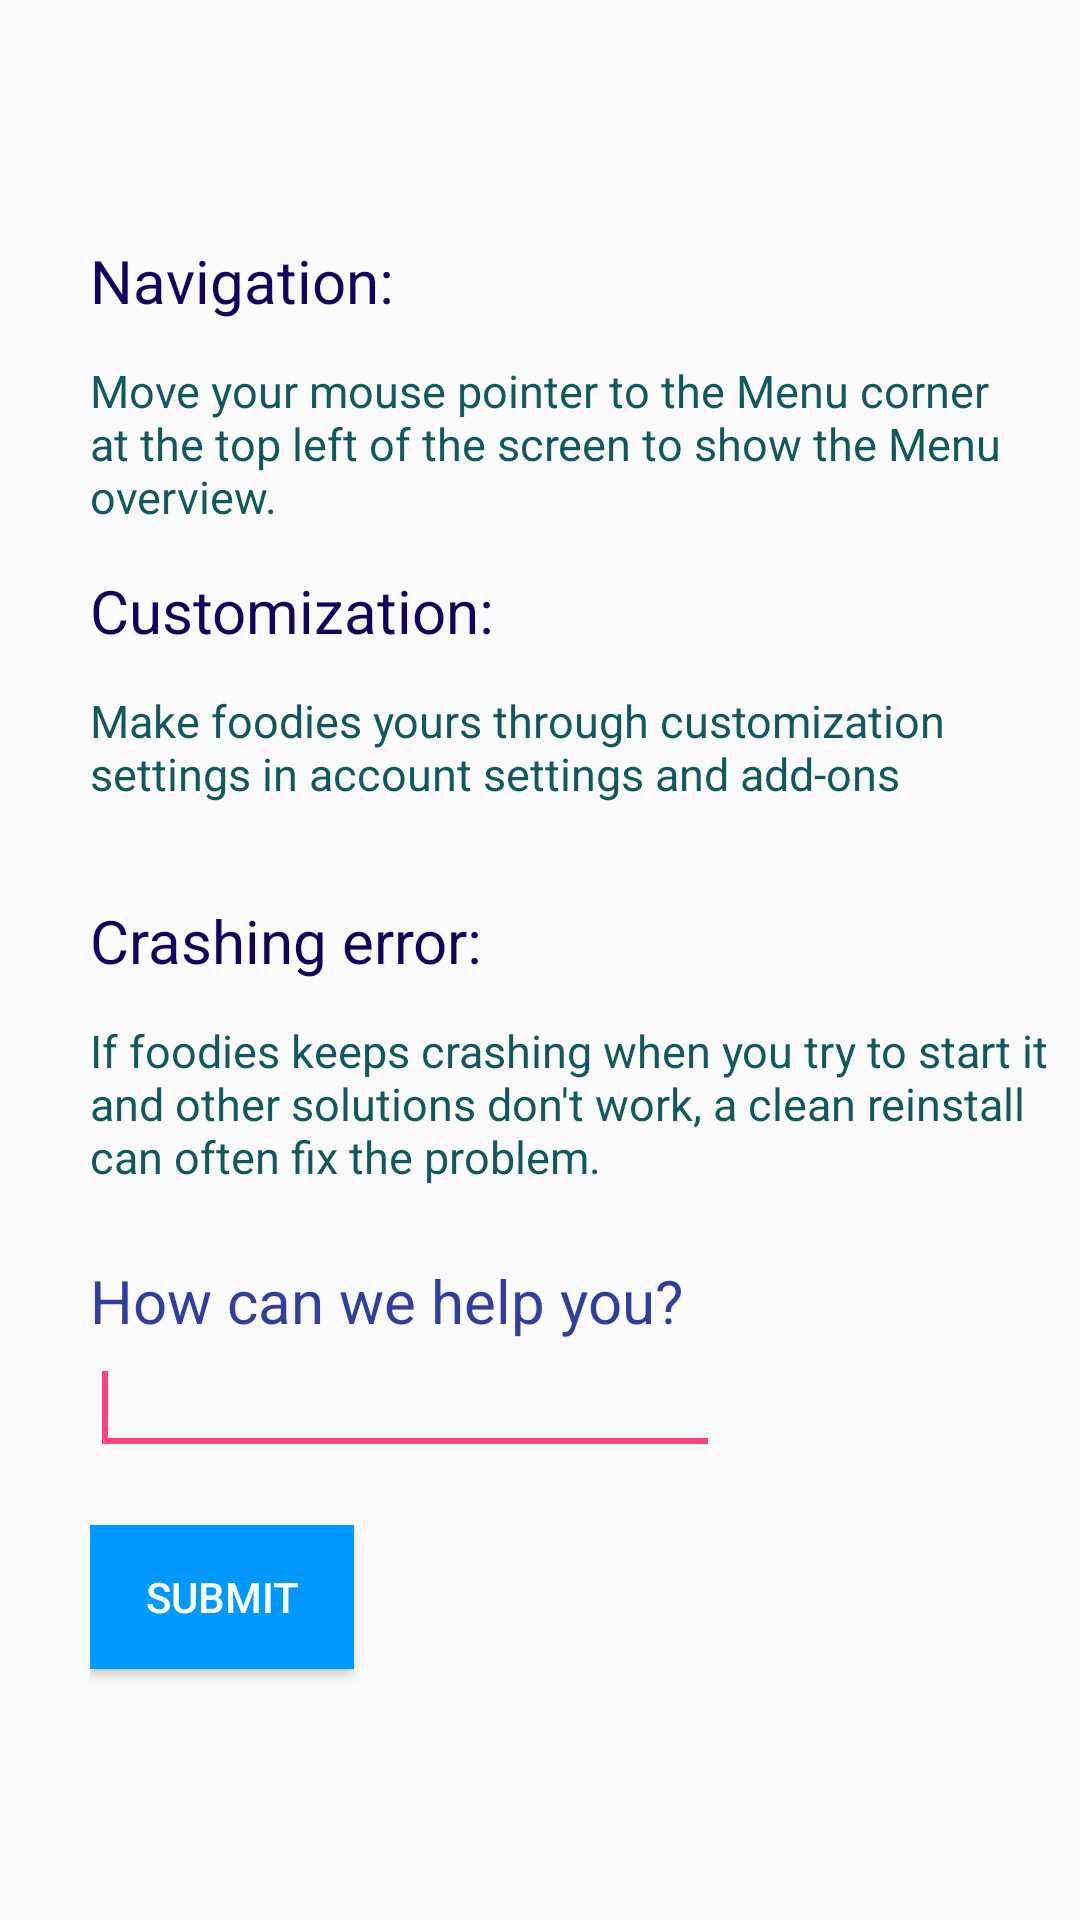

This screen was rendered from an Android layout file. Write that file and the resources it references.
<!-- AndroidManifest.xml: application theme AppTheme -->
<!-- res/layout/help.xml -->
<?xml version="1.0" encoding="utf-8"?>
<FrameLayout xmlns:android="http://schemas.android.com/apk/res/android"
    xmlns:app="http://schemas.android.com/apk/res-auto"
    xmlns:tools="http://schemas.android.com/tools"
    android:layout_width="match_parent"
    android:layout_height="match_parent"
    tools:context="com.example.hp.anew.Help"
    tools:layout_editor_absoluteY="25dp">

    <LinearLayout
        android:layout_marginTop="60dp"
        android:layout_width="match_parent"
        android:layout_height="match_parent"
        android:orientation="vertical"
        android:paddingLeft="30dp"
        android:paddingTop="20dp"
        >

        <TextView
            android:layout_width="wrap_content"
            android:layout_height="30dp"
            android:text="Navigation:"
            android:textColor="#12035F"
            android:textSize="20sp"
            >

        </TextView>

        <TextView
            android:layout_width="match_parent"
            android:layout_height="60dp"
            android:layout_marginTop="10dp"
            android:text="Move your mouse pointer to the Menu corner at the top left of the screen to show the Menu overview. "
            android:textColor="#12595F"
            android:textSize="15sp"
            />


        <TextView
            android:layout_width="wrap_content"
            android:layout_height="30dp"
            android:layout_marginTop="10dp"
            android:text="Customization:"
            android:textColor="#12035F"
            android:textSize="20sp"
            >

        </TextView>
        <TextView
            android:layout_width="match_parent"
            android:layout_height="60dp"
            android:layout_marginTop="10dp"
            android:text="Make foodies yours through customization settings in account settings and add-ons "
            android:textColor="#12595F"
            android:textSize="15sp"
            />
        <TextView
            android:layout_width="wrap_content"
            android:layout_height="30dp"
            android:layout_marginTop="10dp"
            android:text="Crashing error:"
            android:textColor="#12035F"
            android:textSize="20sp"
            >

        </TextView>

        <TextView
            android:layout_width="match_parent"
            android:layout_height="60dp"
            android:layout_marginTop="10dp"
            android:text="If foodies keeps crashing when you try to start it and other solutions don't work, a clean reinstall can often fix the problem. "
            android:textColor="#12595F"
            android:textSize="15sp"
            />

    </LinearLayout>

    <LinearLayout
        android:layout_marginTop="20dp"
        android:layout_width="match_parent"
        android:layout_height="match_parent"
        android:orientation="vertical"
        android:paddingLeft="30dp"
        android:paddingTop="400dp">


        <TextView
            android:layout_width="wrap_content"
            android:layout_height="wrap_content"
            android:text="How can we help you?"
            android:textColor="@color/colorPrimaryDark"
            android:textSize="20sp"

            />

        <EditText
            android:id="@+id/editText1"
            android:layout_width="wrap_content"
            android:layout_height="wrap_content"
            android:layout_marginBottom="20dp"
            android:ems="10"
            android:inputType="textPersonName">

            <requestFocus />
        </EditText>


        <Button
            android:id="@+id/Button1"
            android:layout_width="wrap_content"
            android:layout_height="wrap_content"
            android:layout_alignBottom="@+id/editText1"
            android:layout_marginBottom="10dp"
            android:background="#0099FF"
            android:text="Submit"
            android:textColor="#FFFFFF"></Button>
    </LinearLayout>
</FrameLayout>
<!-- resources referenced by this layout -->
<resources>
  <color name="colorPrimaryDark">#303F9F</color>
  <style name="AppTheme" parent="Theme.AppCompat.Light.NoActionBar">        
          <item name="colorPrimary">@android:color/black</item>
          <item name="colorPrimaryDark">@color/colorPrimaryDark</item>
          <item name="colorAccent">@color/colorAccent</item>
      </style>
  <color name="colorAccent">#FF4081</color>
</resources>
